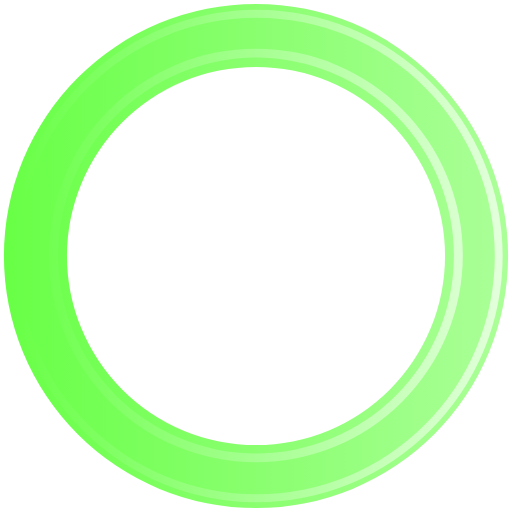
t = 0.00 s
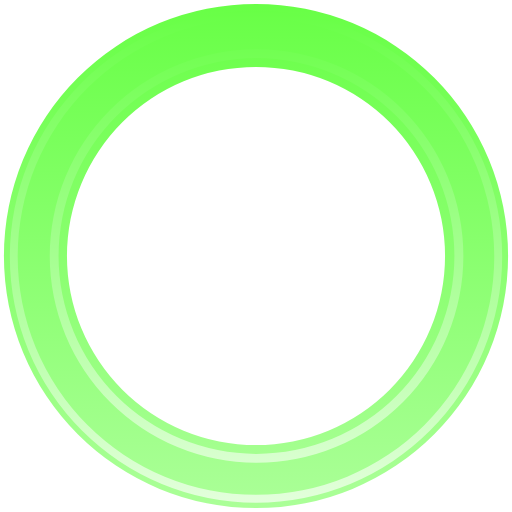
t = 0.20 s
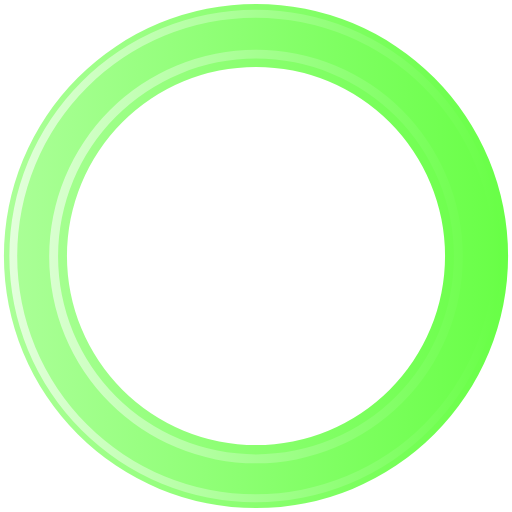
t = 0.40 s
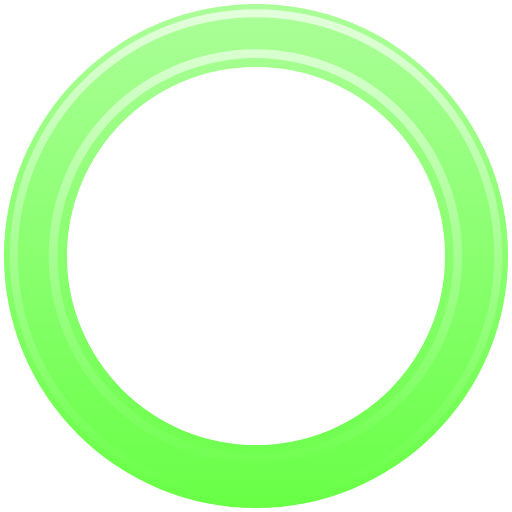
t = 0.60 s

The animated SVG that drew these frames (rendered in a browser with its animation timeline set to each time). Animation: 1 SMIL element (animateTransform=1); one cycle of 0.80 s, repeats indefinitely.

<?xml version="1.0" encoding="UTF-8" standalone="no"?><svg xmlns:svg="http://www.w3.org/2000/svg" xmlns="http://www.w3.org/2000/svg" xmlns:xlink="http://www.w3.org/1999/xlink" version="1.0" width="64px" height="64px" viewBox="0 0 128 128" xml:space="preserve"><g><linearGradient id="linear-gradient"><stop offset="0%" stop-color="#68ff46"/><stop offset="100%" stop-color="#abff98"/></linearGradient><linearGradient id="linear-gradient2"><stop offset="0%" stop-color="#68ff46"/><stop offset="100%" stop-color="#e3ffdc"/></linearGradient><path d="M64 .98A63.02 63.02 0 1 1 .98 64 63.02 63.02 0 0 1 64 .98zm0 15.76A47.26 47.26 0 1 1 16.74 64 47.26 47.26 0 0 1 64 16.74z" fill-rule="evenodd" fill="url(#linear-gradient)"/><path d="M64.12 125.54A61.54 61.54 0 1 1 125.66 64a61.54 61.54 0 0 1-61.54 61.54zm0-121.1A59.57 59.57 0 1 0 123.7 64 59.57 59.57 0 0 0 64.1 4.43zM64 115.56a51.7 51.7 0 1 1 51.7-51.7 51.7 51.7 0 0 1-51.7 51.7zM64 14.4a49.48 49.48 0 1 0 49.48 49.48A49.48 49.48 0 0 0 64 14.4z" fill-rule="evenodd" fill="url(#linear-gradient2)"/><animateTransform attributeName="transform" type="rotate" from="0 64 64" to="360 64 64" dur="800ms" repeatCount="indefinite"></animateTransform></g></svg>